26-way image classification set "MTARSI 2.v2i.folder" from GitHub (syedsami424/Image_Processing); label vocabulary: A-10 Thunderbolt, airliner, B-1 Lancer, B-2 Spirit, B-52 Stratofortress, B-57 Canberra, business jet, C-130 Hercules, C-135 Stratolifter, C-17 Globemaster, C-5 Galaxy, E-2 Hawkeye, E-3 Sentry, EA-6B Prowler, F-15 Eagle, F-16 Falcon, F-18 Hornet, F-22 Raptor, F 35 JSF, F-4 Phantom, King Air, P-3 Orion, RC-135 Rivet Joint, small planes, Tu-160 Tupolev White Swan, UTA Fokker 50 utility transport.

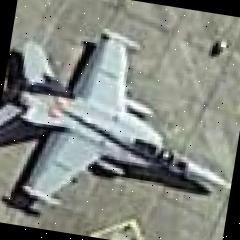
Label: F-18 Hornet

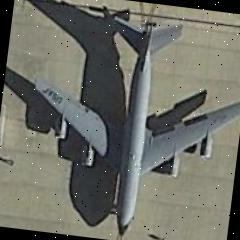
Label: C-135 Stratolifter

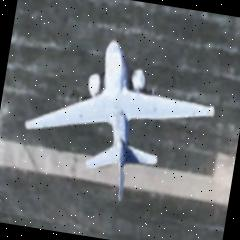
Label: EA-6B Prowler

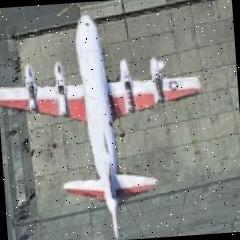
Label: P-3 Orion

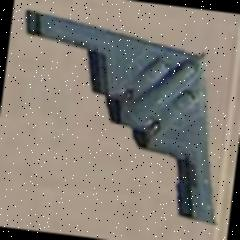
Label: B-2 Spirit

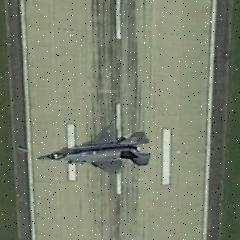
Label: F 35 JSF
